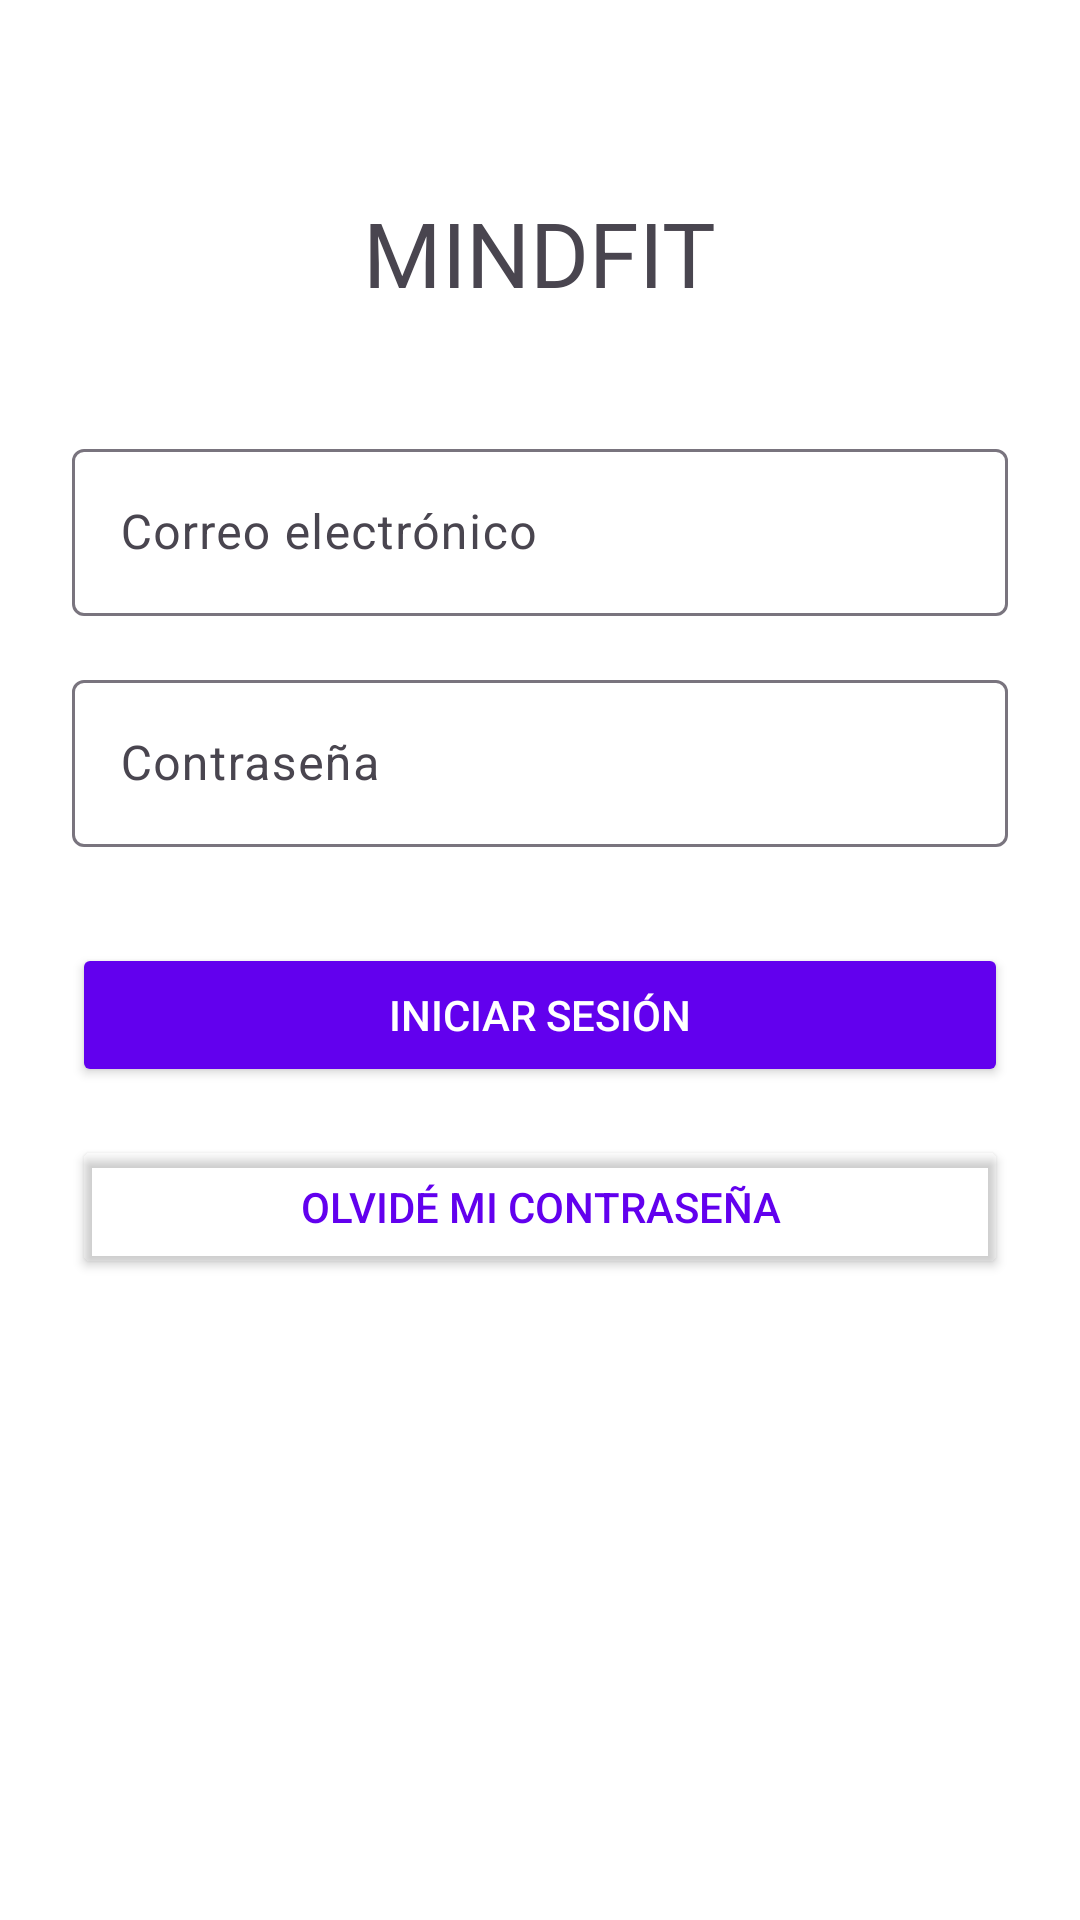

This screen was rendered from an Android layout file. Write that file and the resources it references.
<!-- AndroidManifest.xml: application theme Theme.MindFit -->
<!-- res/layout/activity_login.xml -->
<?xml version="1.0" encoding="utf-8"?>
<LinearLayout
    xmlns:android="http://schemas.android.com/apk/res/android"
    xmlns:app="http://schemas.android.com/apk/res-auto"
    xmlns:tools="http://schemas.android.com/tools"
    android:layout_width="match_parent"
    android:layout_height="match_parent"
    android:orientation="vertical"
    android:padding="24dp"
    android:background="@color/white"
    tools:context=".activities.LoginActivity">

    <TextView
        android:id="@+id/tvRegisterLink"
        android:layout_width="wrap_content"
        android:layout_height="wrap_content"
        android:text="MINDFIT"
        android:textSize="30sp"
        android:layout_gravity="center_horizontal"
        android:layout_marginTop="40dp"/>

    <com.google.android.material.textfield.TextInputLayout
        android:layout_width="match_parent"
        android:layout_height="wrap_content"
        android:layout_marginTop="40dp"
        android:hint="Correo electrónico"
        tools:ignore="MissingClass">

        <com.google.android.material.textfield.TextInputEditText
            android:id="@+id/etEmail"
            android:layout_width="match_parent"
            android:layout_height="wrap_content"
            android:inputType="textEmailAddress"/>
    </com.google.android.material.textfield.TextInputLayout>

    <com.google.android.material.textfield.TextInputLayout
        android:layout_width="match_parent"
        android:layout_height="wrap_content"
        android:layout_marginTop="16dp"
        android:hint="Contraseña">

        <com.google.android.material.textfield.TextInputEditText
            android:id="@+id/etPassword"
            android:layout_width="match_parent"
            android:layout_height="wrap_content"
            android:inputType="textPassword"/>
    </com.google.android.material.textfield.TextInputLayout>

    <Button
        android:id="@+id/btnLogin"
        android:layout_width="match_parent"
        android:layout_height="wrap_content"
        android:text="INICIAR SESIÓN"
        android:layout_marginTop="32dp"
        android:backgroundTint="@color/purple_500"
        android:textColor="@color/white"/>

    <Button
        android:id="@+id/btnForgotPassword"
        android:layout_width="match_parent"
        android:layout_height="wrap_content"
        android:text="OLVIDÉ MI CONTRASEÑA"
        android:layout_marginTop="16dp"
        android:backgroundTint="@android:color/transparent"
        android:textColor="@color/purple_500"/>
</LinearLayout>
<!-- resources referenced by this layout -->
<resources>
  <color name="purple_500">#6200EE</color>
  <color name="white">#FFFFFFFF</color>
  <style name="Theme.MindFit" parent="Theme.Material3.DayNight">
          <item name="colorPrimary">@color/mindfit_primary</item>
          <item name="colorPrimaryVariant">@color/mindfit_primary_dark</item>
          <item name="colorOnPrimary">@color/mindfit_text_light</item>
          <item name="colorSecondary">@color/mindfit_secondary</item>
          <item name="colorOnSecondary">@color/mindfit_text_light</item>
          <item name="android:statusBarColor">?attr/colorPrimaryVariant</item>
          <item name="android:windowLightStatusBar">false</item>
      </style>
  <color name="mindfit_primary">#3F51B5</color>
  <color name="mindfit_primary_dark">#303F9F</color>
  <color name="mindfit_text_light">#FFFFFF</color>
  <color name="mindfit_secondary">#FF5722</color>
</resources>
